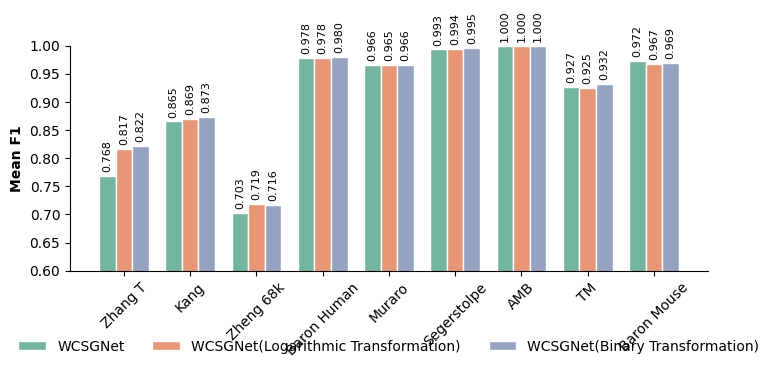

Write the Python code that produced this figure. (Note: this script raises an exception after producing the figure.)
import matplotlib.pyplot as plt
import numpy as np
plt.rcParams['font.family'] = 'Times New Roman'

WCSGNet = [0.768, 0.865, 0.703, 0.978, 0.966, 0.993, 1.000, 0.927, 0.972]  
WCSGNet_LWT = [0.817, 0.869, 0.719, 0.978, 0.965, 0.994, 1.000, 0.925, 0.967]  
WCSGNet_UWA = [0.822, 0.873, 0.716, 0.980, 0.966, 0.995, 1.000, 0.932, 0.969]  

datasets = ["Zhang T", "Kang", "Zheng 68k", "Baron Human", "Muraro", "Segerstolpe", "AMB", "TM", "Baron Mouse"]

x = np.arange(len(datasets))  
width = 0.25  

plt.figure(figsize=(8, 4))

plt.bar(x - width, WCSGNet, width, label='WCSGNet', color='#72B6A1', edgecolor='white', linewidth=1)
plt.bar(x, WCSGNet_LWT, width, label='WCSGNet(Logarithmic Transformation)', color='#E99675', edgecolor='white', linewidth=1)
plt.bar(x + width, WCSGNet_UWA, width, label='WCSGNet(Binary Transformation)', color='#95A3C3', edgecolor='white', linewidth=1)

plt.ylabel('Mean F1', fontsize=10, fontweight="bold")
plt.xticks(x, datasets, fontsize=10, rotation=45)  
plt.ylim(0.6, 1.0)  

ax = plt.gca()
ax.spines['top'].set_visible(False)  
ax.spines['right'].set_visible(False) 

plt.legend(loc='upper center', bbox_to_anchor=(0.5, -0.25), fontsize=10, ncol=3, frameon=False)

def add_value_labels(ax):
    for bar in ax.patches:
        height = bar.get_height()
        ax.annotate(f'{height:.3f}',  
                    xy=(bar.get_x() + bar.get_width() / 2, height),  
                    xytext=(0, 3),  
                    textcoords="offset points",
                    ha='center', va='bottom', fontsize=8,  
                    rotation=90)  

add_value_labels(ax)

plt.tight_layout()

plt.savefig('../../result/Figures/Figure_5A.png', format='png', dpi=1200, bbox_inches='tight')
plt.savefig('../../result/Figures/Figure_5A.svg', format='svg', dpi=1200, bbox_inches='tight')

plt.show()


# Accuracy

WCSGNet = [0.822, 	0.939, 	0.765, 	0.987, 	0.973, 	0.994, 	1.000, 	0.957, 	0.981]  
WCSGNet_LWT = [0.855, 	0.941, 	0.790, 	0.987, 	0.972, 	0.995, 	1.000, 	0.956, 	0.982]  
WCSGNet_UWA = [0.856, 	0.943, 	0.789, 	0.987, 	0.971, 	0.996, 	1.000, 	0.959, 	0.982 ]  


datasets = ["Zhang T", "Kang", "Zheng 68k", "Baron Human", "Muraro", "Segerstolpe", "AMB", "TM", "Baron Mouse"]


x = np.arange(len(datasets))  
width = 0.25  

plt.figure(figsize=(8, 4))

plt.bar(x - width, WCSGNet, width, label='WCSGNet', color='#72B6A1', edgecolor='white', linewidth=1)
plt.bar(x, WCSGNet_LWT, width, label='WCSGNet(Logarithmic Transformation)', color='#E99675', edgecolor='white', linewidth=1)
plt.bar(x + width, WCSGNet_UWA, width, label='WCSGNet(Binary Transformation)', color='#95A3C3', edgecolor='white', linewidth=1)


plt.ylabel('Accuracy', fontsize=10, fontweight="bold")
plt.xticks(x, datasets, fontsize=10, rotation=45) 
plt.ylim(0.6, 1.0)  

ax = plt.gca()
ax.spines['top'].set_visible(False) 
ax.spines['right'].set_visible(False)  

plt.legend(loc='upper center', bbox_to_anchor=(0.5, -0.25), fontsize=10, ncol=3, frameon=False)

def add_value_labels(ax):
    for bar in ax.patches:
        height = bar.get_height()
        ax.annotate(f'{height:.3f}',  
                    xy=(bar.get_x() + bar.get_width() / 2, height), 
                    xytext=(0, 3),  
                    textcoords="offset points",
                    ha='center', va='bottom', fontsize=8,  
                    rotation=90)  

add_value_labels(ax)

plt.tight_layout()

plt.savefig('../../result/Figures/Figure_5B.png', format='png', dpi=1200, bbox_inches='tight')
plt.savefig('../../result/Figures/Figure_5B.svg', format='svg', dpi=1200, bbox_inches='tight')

plt.show()